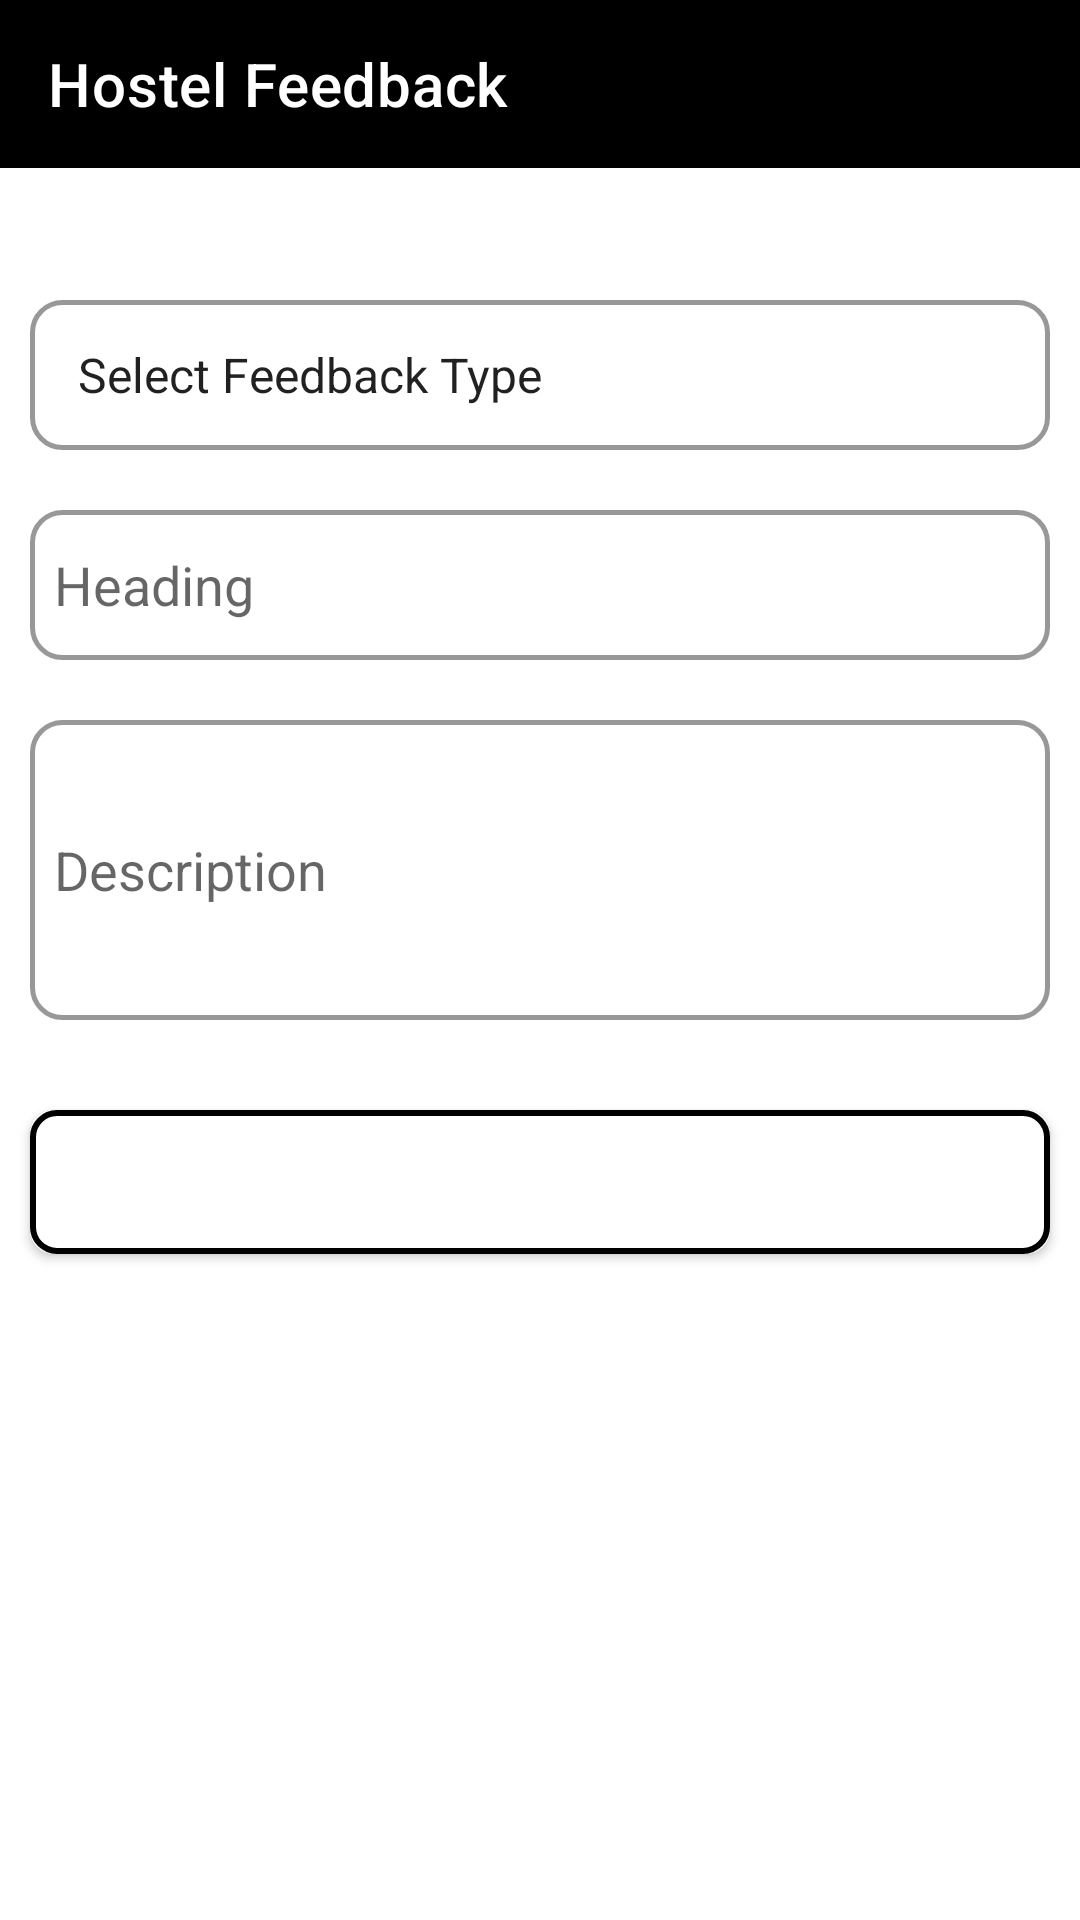

The Android layout XML behind this screen, and the referenced resources:
<!-- AndroidManifest.xml: application theme Theme.Hostel -->
<!-- res/layout/activity_feedback.xml -->
<?xml version="1.0" encoding="utf-8"?>
<RelativeLayout xmlns:android="http://schemas.android.com/apk/res/android"
    android:layout_width="match_parent"
    android:layout_height="match_parent"
    xmlns:tools="http://schemas.android.com/tools"
    xmlns:app="http://schemas.android.com/apk/res-auto">

    <com.google.android.material.appbar.AppBarLayout
        android:id="@+id/appBarLayout"
        android:layout_width="match_parent"
        android:layout_height="wrap_content"
        app:layout_scrollFlags="scroll|enterAlways">

        <com.google.android.material.appbar.MaterialToolbar
            android:id="@+id/toolbar"
            android:layout_width="match_parent"
            android:layout_height="?attr/actionBarSize"
            android:background="?attr/colorPrimary"
            app:popupTheme="@style/ThemeOverlay.AppCompat.Dark.ActionBar"
            app:subtitleTextColor="@android:color/white"
            app:title="Hostel Feedback"
            app:titleTextColor="@android:color/white"
            app:layout_scrollFlags="scroll|enterAlways">
        </com.google.android.material.appbar.MaterialToolbar>

    </com.google.android.material.appbar.AppBarLayout>


    

    <Spinner
        android:id="@+id/feedbackTypeSpinner"
        android:layout_width="match_parent"
        android:layout_height="50dp"
        android:layout_marginTop="100dp"
        android:background="@drawable/border"
        android:padding="8dp"
        android:layout_marginStart="10dp"
        android:layout_marginEnd="10dp"
        android:spinnerMode="dropdown"
        android:entries="@array/feedback" />

    
    <EditText
        android:id="@+id/headingEditText"
        android:layout_width="match_parent"
        android:layout_height="50dp"
        android:layout_below="@id/feedbackTypeSpinner"
        android:layout_marginTop="20dp"
        android:layout_marginStart="10dp"
        android:layout_marginEnd="10dp"
        android:hint="Heading"
        android:textAlignment="textStart"
        android:inputType="text"
        android:background="@drawable/border"
        android:padding="8dp" />

    
    <EditText
        android:id="@+id/descriptionEditText"
        android:layout_width="match_parent"
        android:layout_height="100dp"
        android:layout_below="@id/headingEditText"
        android:layout_marginTop="20dp"
        android:layout_marginStart="10dp"
        android:layout_marginEnd="10dp"
        android:hint="Description"
        android:inputType="textMultiLine"
        android:background="@drawable/border"
        android:padding="8dp" />

    
    <Button
        android:id="@+id/submitBtn"
        android:layout_width="match_parent"
        android:layout_height="wrap_content"
        android:layout_below="@id/descriptionEditText"
        android:layout_marginTop="30dp"
        android:layout_marginStart="10dp"
        android:layout_marginEnd="10dp"
        android:onClick="onSubmitButtonClick"
        android:text="Submit"
        android:textColor="@color/white"
        android:background="@drawable/edit_text_bg"
        android:padding="12dp" />

</RelativeLayout>
<!-- resources referenced by this layout -->
<resources>
  <string-array name="feedback">
          <item>Select Feedback Type</item>
          <item>Mess FeedBack</item>
          <item>App FeedBack</item>
          
      </string-array>
  <!-- drawable border (drawable) -->
  <?xml version="1.0" encoding="UTF-8"?>
  <shape xmlns:android="http://schemas.android.com/apk/res/android">
      <solid android:color="#00FFFFFF"/> <stroke android:width="1.5dp" android:color="#989898"/> <corners android:radius="10dp"/> <padding android:left="10dp" android:top="10dp" android:right="10dp" android:bottom="10dp"/> </shape>
  <!-- drawable edit_text_bg (drawable) -->
  <?xml version="1.0" encoding="utf-8"?>
  <layer-list xmlns:android="http://schemas.android.com/apk/res/android">
      
      <item>
          <shape android:shape="rectangle">
              <solid android:color="#FFFFFF" /> 
              <corners android:radius="8dp" /> 
          </shape>
      </item>
      
      <item>
          <shape android:shape="rectangle">
              <solid android:color="#00000000" /> 
              <stroke
                  android:width="2dp"
              android:color="#000000" /> 
              <corners android:radius="8dp" />
          </shape>
      </item>
  </layer-list>
  <style name="Theme.Hostel" parent="Theme.MaterialComponents.Light.NoActionBar">
          
          <item name="colorPrimary">#000000</item>
          <item name="colorPrimaryVariant">#000000</item>
          <item name="colorOnPrimary">@color/white</item>
          
          <item name="colorSecondary">@color/teal_200</item>
          <item name="colorSecondaryVariant">@color/teal_700</item>
          <item name="colorOnSecondary">@color/white</item>
          
          <item name="android:statusBarColor">@color/black</item>
          
      </style>
  <!-- not gathered from this repository: default colours our renderer supplied (Android Studio template values) -->
  <color name="teal_200">#FF03DAC5</color>
  <color name="teal_700">#FF018786</color>
  <color name="black">#FF000000</color>
  <color name="white">#FFFFFFFF</color>
</resources>
